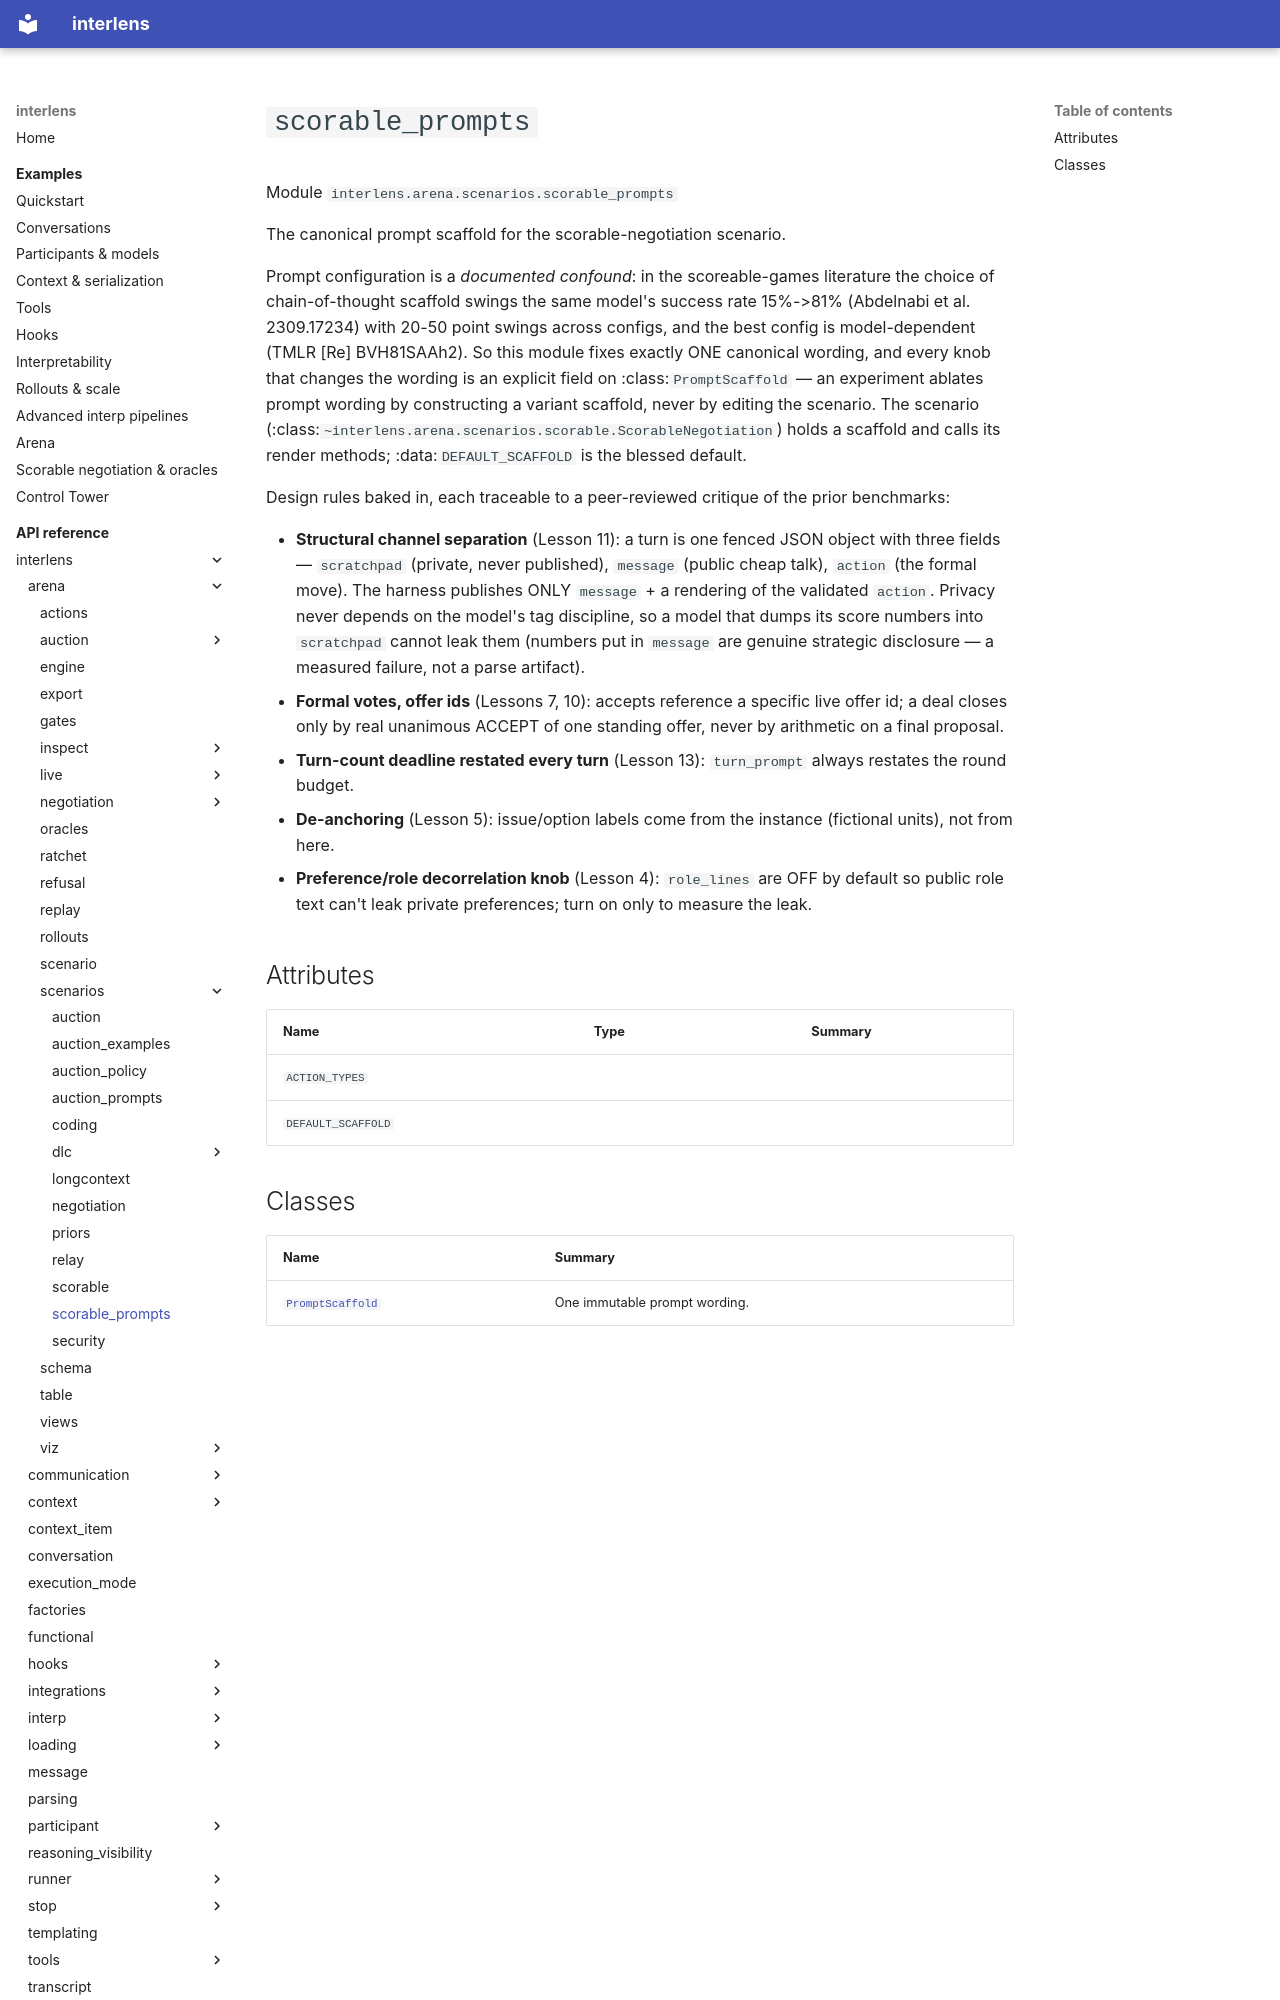

repository: Sid-MB/interlens · page: reference/interlens/arena/scenarios/scorable_prompts/index.html · generator: mkdocs

# `scorable_prompts`

Module `interlens.arena.scenarios.scorable_prompts`

The canonical prompt scaffold for the scorable-negotiation scenario.

Prompt configuration is a *documented confound*: in the scoreable-games literature the choice of
chain-of-thought scaffold swings the same model's success rate 15%->81% (Abdelnabi et al. 2309.17234) with
20-50 point swings across configs, and the best config is model-dependent (TMLR [Re] BVH81SAAh2). So this
module fixes exactly ONE canonical wording, and every knob that changes the wording is an explicit field on
:class:`PromptScaffold` — an experiment ablates prompt wording by constructing a variant scaffold, never by
editing the scenario. The scenario (:class:`~interlens.arena.scenarios.scorable.ScorableNegotiation`) holds a
scaffold and calls its render methods; :data:`DEFAULT_SCAFFOLD` is the blessed default.

Design rules baked in, each traceable to a peer-reviewed critique of the prior benchmarks:

- **Structural channel separation** (Lesson 11): a turn is one fenced JSON object with three fields —
  `scratchpad` (private, never published), `message` (public cheap talk), `action` (the formal move).
  The harness publishes ONLY `message` + a rendering of the validated `action`. Privacy never depends on
  the model's tag discipline, so a model that dumps its score numbers into `scratchpad` cannot leak them
  (numbers put in `message` are genuine strategic disclosure — a measured failure, not a parse artifact).
- **Formal votes, offer ids** (Lessons 7, 10): accepts reference a specific live offer id; a deal closes only
  by real unanimous ACCEPT of one standing offer, never by arithmetic on a final proposal.
- **Turn-count deadline restated every turn** (Lesson 13): `turn_prompt` always restates the round budget.
- **De-anchoring** (Lesson 5): issue/option labels come from the instance (fictional units), not from here.
- **Preference/role decorrelation knob** (Lesson 4): `role_lines` are OFF by default so public role text
  can't leak private preferences; turn on only to measure the leak.
